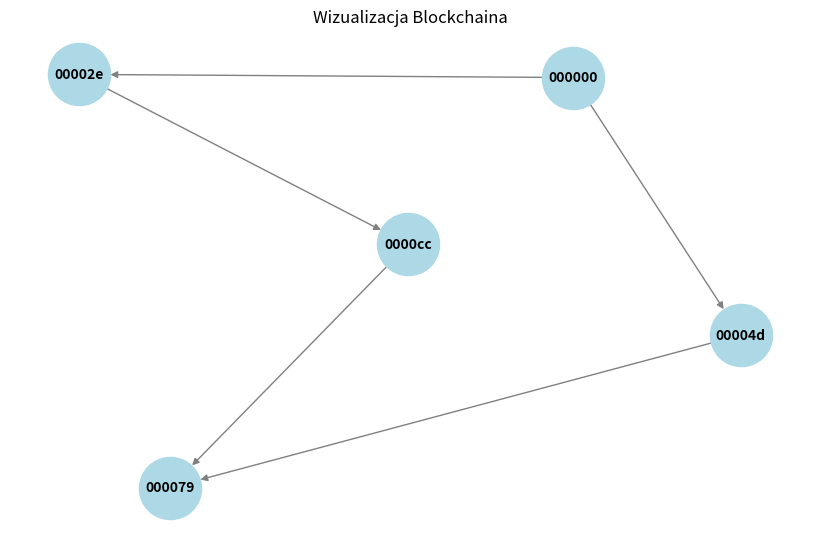

Generate this figure with matplotlib:
import hashlib
import random

# Funkcja obliczająca hash bloku (symulacja kopania)
def mine_block(previous_hash, transactions, nonce_target="0000"):
    nonce = 0
    merkle_root = hashlib.sha256("".join(transactions).encode()).hexdigest()
    
    while True:
        block_header = f"{previous_hash}{merkle_root}{nonce}"
        block_hash = hashlib.sha256(block_header.encode()).hexdigest()
        
        if block_hash.startswith(nonce_target):
            return {"hash": block_hash, "previous": previous_hash, "transactions": transactions, "nonce": nonce}
        
        nonce += 1

def get_chain_length(block, blockchain):
    length = 0
    current_block = block
    
    while current_block is not None:
        length += 1
        current_block = blockchain.get(current_block["previous"])  # Przechodzimy do poprzedniego bloku

    return length


# Tworzymy pierwszy blok (Genesis Block)
genesis_block = {"hash": "0000000000000000", "previous": None, "transactions": ["Genesis Block"], "nonce": 0}

# Symulujemy kopanie dwóch równoległych bloków po Genesis Block (Fork)
block_A = mine_block(genesis_block["hash"], ["Alice -> Bob: 1 BTC"])
block_B = mine_block(genesis_block["hash"], ["Charlie -> Dave: 0.5 BTC"])

print("\n⛏️  Powstał fork! Dwa górniki wykopali różne bloki:")
print(f"🔷 Blok A: {block_A['hash']} (na podstawie Genesis)")
print(f"🔶 Blok B: {block_B['hash']} (na podstawie Genesis)")

# Sieć podzielona – część węzłów kontynuuje kopanie na Bloku A, część na Bloku B
block_A1 = mine_block(block_A["hash"], ["Eve -> Frank: 0.8 BTC"])
block_B1 = mine_block(block_B["hash"], ["George -> Henry: 2 BTC"])
block_B2 = mine_block(block_B1["hash"], ["Ivan -> Jake: 3 BTC"])  # Blok B1 zyskuje dodatkowy blok!

# Sprawdzamy, który łańcuch jest dłuższy
# chain_A_length = 2  # Genesis -> A -> A1
# chain_B_length = 3  # Genesis -> B -> B1 -> B2

# Tworzymy mapę blockchaina (symulacja struktury przechowującej bloki)
blockchain = {
    genesis_block["hash"]: genesis_block,
    block_A["hash"]: block_A,
    block_A1["hash"]: block_A1,
    block_B["hash"]: block_B,
    block_B1["hash"]: block_B1,
    block_B2["hash"]: block_B2,
}

# Obliczamy długość każdego łańcucha
chain_A_length = get_chain_length(block_A1, blockchain)
chain_B_length = get_chain_length(block_B2, blockchain)

print("\n🔗 Rozwiązanie konfliktu:")
if chain_B_length > chain_A_length:
    print("✅ Sieć wybiera łańcuch B, bo jest dłuższy!")
    print(f"Najdłuższy łańcuch kończy się na bloku: {block_B2['hash']}")
else:
    print("✅ Sieć wybiera łańcuch A, bo jest dłuższy!")
    print(f"Najdłuższy łańcuch kończy się na bloku: {block_A1['hash']}")

print("\n❌ Krótszy łańcuch zostaje odrzucony, transakcje mogą trafić do kolejnych bloków!")

import networkx as nx
import matplotlib.pyplot as plt

def visualize_blockchain(blockchain):
    G = nx.DiGraph()  # Tworzymy graf skierowany

    # Dodajemy węzły i krawędzie
    for block_hash, block in blockchain.items():
        G.add_node(block_hash[:6])  # Skracamy hash dla lepszej widoczności
        if block["previous"]:
            G.add_edge(block["previous"][:6], block_hash[:6])  # Połączenie z poprzednim blokiem

    # Rysowanie grafu
    plt.figure(figsize=(8, 5))
    pos = nx.spring_layout(G, seed=42)  # Automatyczne rozmieszczenie węzłów
    nx.draw(G, pos, with_labels=True, node_color="lightblue", edge_color="gray", node_size=2000, font_size=10, font_weight="bold")
    
    plt.title("Wizualizacja Blockchaina")
    plt.show()

# 🔹 Wywołanie funkcji z przykładowymi danymi
visualize_blockchain(blockchain)
